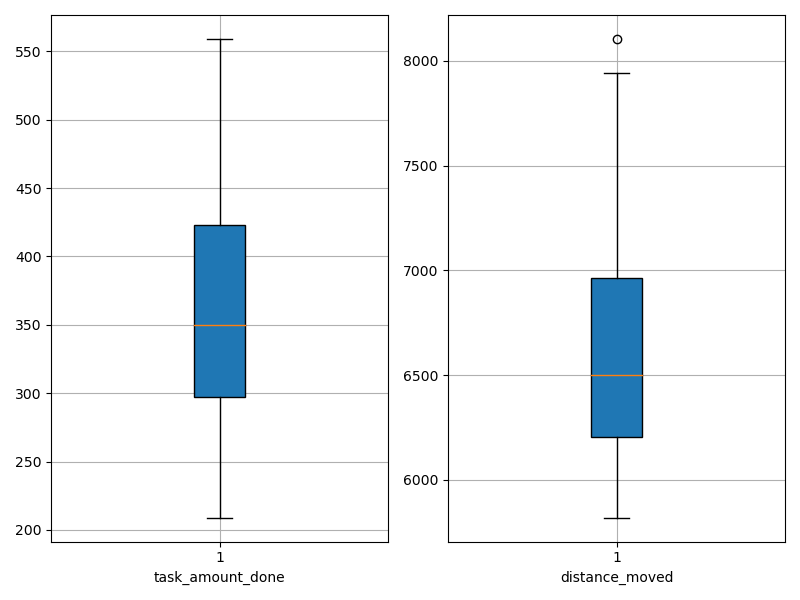

The file beside this chart, header and first rows:
agent_id, task_amount_done, distance_moved
0, 209.0, 6172
1, 281.0, 6455
2, 423.0, 6305
3, 423.0, 6547
4, 559.0, 8105
5, 279.0, 7027
6, 347.0, 7944
7, 348.0, 5820
8, 490.0, 6776
9, 351.0, 5846
